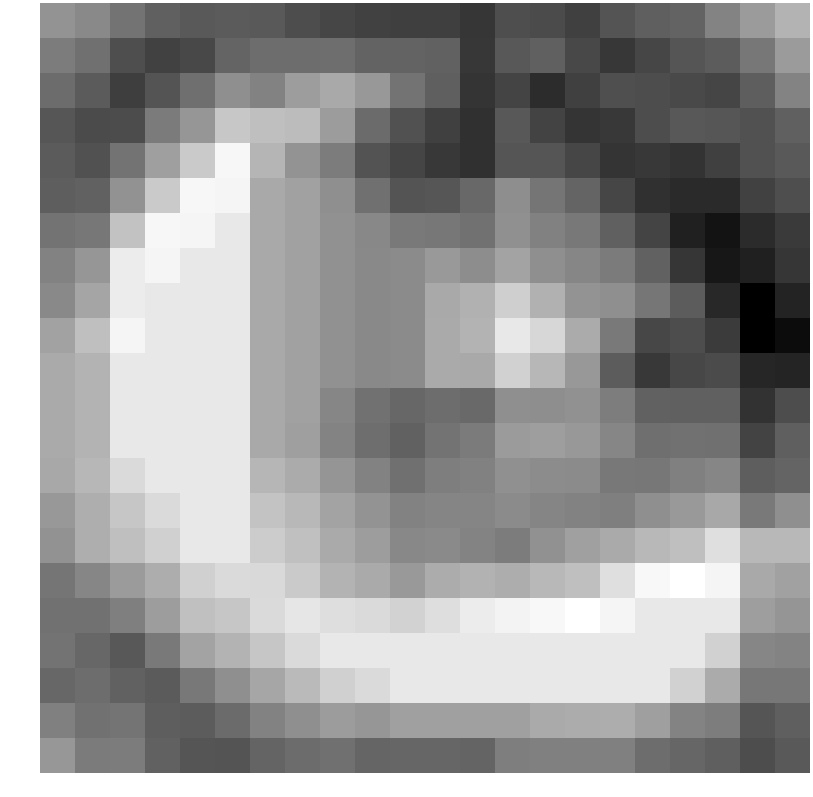

The data file committed next to this chart (first rows):
0.228516, -0.030279, -0.621288, -1.130490, -1.277020, -1.260154, -1.317222, -1.626299, -1.815691, -1.914664, -1.982671, -1.989742, -2.235644, -1.596368, -1.668623, -1.978645, -1.436869, -1.148858, -1.039809, -0.194733, 0.449320, 1.092982
-0.366, -0.6893, -1.592, -1.915, -1.759, -1.003, -0.7811, -0.7838, -0.7365, -1.029, -1.045, -1.103, -2.203, -1.328, -1.116, -1.745, -2.221, -1.8, -1.424, -1.221, -0.5037, 0.4493
-0.81, -1.257, -2.023, -1.44, -0.7213, 0.1328, -0.2136, 0.5133, 0.8257, 0.3695, -0.6061, -1.156, -2.301, -1.854, -2.512, -1.962, -1.558, -1.62, -1.7, -1.834, -1.159, -0.1778
-1.377, -1.679, -1.654, -0.3882, 0.3285, 1.608, 1.407, 1.314, 0.4868, -0.839, -1.488, -1.982, -2.382, -1.33, -1.893, -2.269, -2.156, -1.628, -1.324, -1.397, -1.498, -1.126
-1.259, -1.512, -0.6115, 0.5439, 1.705, 2.906, 1.154, 0.2688, -0.3641, -1.456, -1.829, -2.149, -2.397, -1.404, -1.414, -1.821, -2.295, -2.162, -2.317, -1.975, -1.522, -1.293
-1.182, -1.086, 0.2025, 1.705, 2.906, 2.831, 0.8122, 0.6014, 0.1258, -0.6996, -1.429, -1.385, -0.9005, 0.09639, -0.5473, -1.007, -1.811, -2.397, -2.563, -2.551, -1.932, -1.594
-0.6095, -0.5177, 1.483, 2.906, 2.831, 2.502, 0.8122, 0.6143, 0.1826, -0.05076, -0.4203, -0.5148, -0.6575, 0.1496, -0.2344, -0.4783, -1.112, -1.87, -2.833, -3.156, -2.529, -2.127
-0.2191, 0.3149, 2.597, 2.831, 2.502, 2.502, 0.8122, 0.6143, 0.1826, -0.03785, 0.01309, 0.3961, 0.08273, 0.6736, 0.1269, -0.1203, -0.3921, -1.072, -2.244, -3.056, -2.818, -2.24
-0.02306, 0.7144, 2.616, 2.502, 2.502, 2.502, 0.8122, 0.6143, 0.1826, -0.03785, 0.026, 0.8295, 1.047, 1.841, 1.048, 0.2749, 0.1416, -0.5337, -1.213, -2.602, -3.678, -2.736
0.6308, 1.395, 2.831, 2.502, 2.502, 2.502, 0.8122, 0.6143, 0.1826, -0.03785, 0.026, 0.8424, 1.104, 2.49, 2.052, 0.8641, -0.4622, -1.779, -1.626, -2.104, -3.684, -3.353
0.8424, 1.104, 2.502, 2.502, 2.502, 2.502, 0.8122, 0.6143, 0.1826, -0.03785, 0.026, 0.8385, 0.8231, 1.895, 1.188, 0.3793, -1.217, -2.183, -1.779, -1.681, -2.671, -2.726
0.8424, 1.104, 2.502, 2.502, 2.502, 2.502, 0.8122, 0.6104, -0.09849, -0.6448, -0.938, -0.7792, -0.8415, 0.1203, 0.0948, 0.1968, -0.3437, -1.103, -1.13, -1.111, -2.353, -1.629
0.8424, 1.104, 2.502, 2.502, 2.502, 2.502, 0.8161, 0.5498, -0.1658, -0.7456, -1.091, -0.6121, -0.3884, 0.4615, 0.5324, 0.3623, -0.1192, -0.7147, -0.6339, -0.6877, -1.881, -1.136
0.7915, 1.207, 2.131, 2.502, 2.502, 2.502, 1.158, 0.8719, 0.2853, -0.2221, -0.691, -0.3206, -0.2419, 0.1551, 0.05389, 0.01232, -0.4722, -0.5158, -0.2758, -0.1014, -1.174, -1.024
0.3709, 0.9424, 1.595, 2.131, 2.502, 2.502, 1.51, 1.231, 0.6665, 0.2378, -0.2205, -0.1318, -0.1296, 0.03651, -0.1302, -0.2034, -0.2976, 0.1297, 0.3859, 0.8023, -0.4273, 0.1263
0.2135, 0.9523, 1.413, 1.863, 2.502, 2.502, 1.764, 1.428, 0.8612, 0.5014, -0.06214, -0.005065, -0.1902, -0.3715, 0.1736, 0.5884, 0.8431, 1.215, 1.411, 2.268, 1.22, 1.234
-0.5494, -0.1158, 0.4564, 0.9335, 1.862, 2.131, 2.1, 1.696, 1.107, 0.8614, 0.3839, 0.9112, 1.063, 0.9365, 1.215, 1.411, 2.268, 2.91, 3.122, 2.831, 0.8122, 0.6143
-0.6291, -0.6755, -0.2865, 0.5066, 1.434, 1.595, 2.118, 2.446, 2.23, 2.132, 1.921, 2.224, 2.597, 2.812, 2.91, 3.122, 2.831, 2.502, 2.502, 2.499, 0.535, 0.2885
-0.6098, -0.9321, -1.334, -0.455, 0.6715, 1.093, 1.595, 2.131, 2.502, 2.502, 2.502, 2.502, 2.502, 2.502, 2.502, 2.502, 2.502, 2.502, 2.499, 1.88, -0.1195, -0.1819
-0.9408, -0.777, -1.078, -1.259, -0.472, 0.1235, 0.7359, 1.275, 1.862, 2.131, 2.502, 2.502, 2.502, 2.502, 2.502, 2.502, 2.502, 2.499, 1.88, 0.8729, -0.5096, -0.5149
-0.2589, -0.6676, -0.5894, -1.159, -1.232, -0.8182, -0.21, 0.1218, 0.4704, 0.3109, 0.5781, 0.5781, 0.5781, 0.582, 0.8553, 0.9039, 0.9352, 0.556, -0.1757, -0.3599, -1.409, -1.142
0.3385, -0.4106, -0.3793, -1.075, -1.398, -1.436, -1.013, -0.8091, -0.6956, -0.9953, -0.9696, -0.9612, -1.007, -0.3123, -0.279, -0.2781, -0.2779, -0.7687, -0.9492, -1.138, -1.623, -1.282
